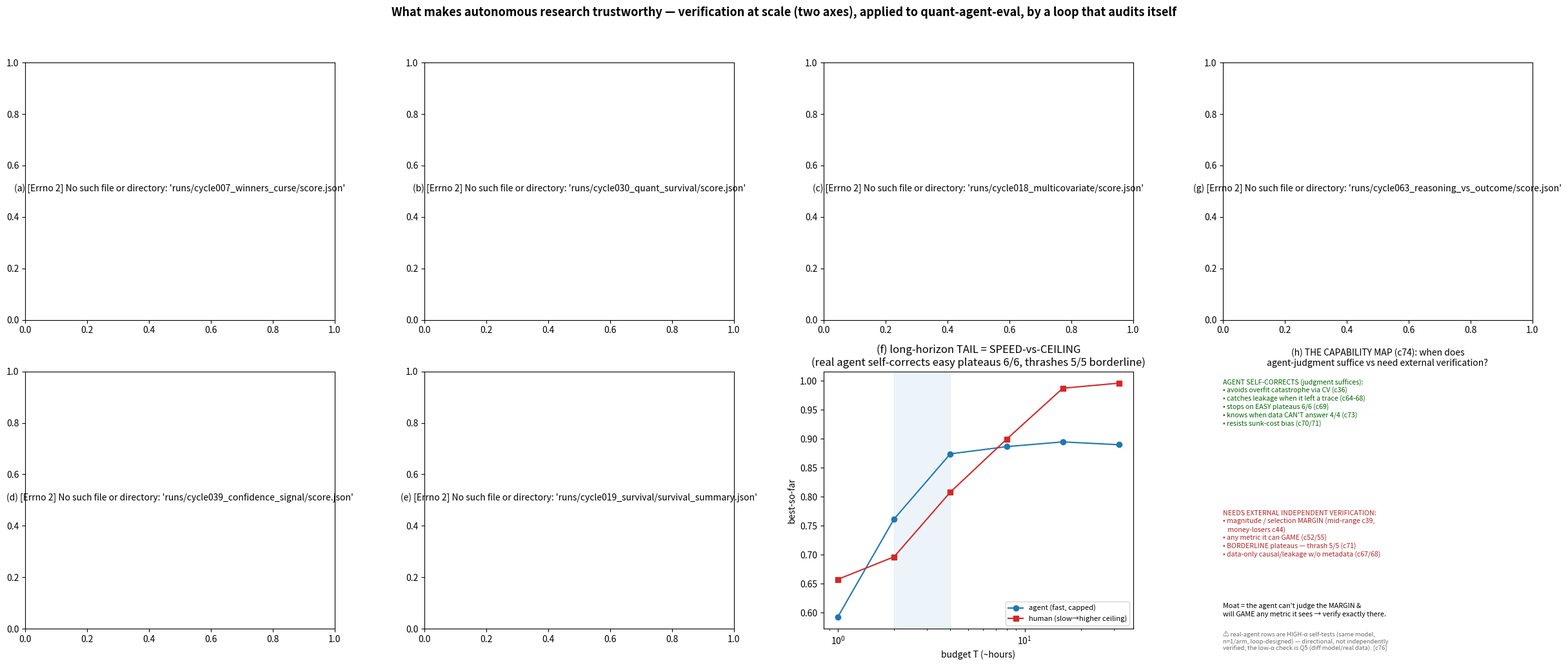

Recreate this plot in Python. (Note: this script raises an exception after producing the figure.)
"""Cycle 77 (consolidation): capstone v4 — supersedes v3 (cycle 42), which predated the process-verification/leakage arc
(c63-68), the real-agent tail arc (c69-71), the capability map (c74) and the meta-audit (c76). 8 panels (2x4); a-f are
the v3 panels (same saved score.json sources, re-verified), g-h are NEW:
(g) the SECOND verification axis — PROCESS vs OUTCOME: outcome-checking is BLIND to leakage (acc 0.000), process catches
    it 100%, and vice-versa on clean-but-dead (c63);
(h) the CAPABILITY MAP (c74) — where agent-judgment SUFFICES vs needs EXTERNAL verification — with the c76 HONEST CAVEAT
    that the real-agent rows are high-α self-tests (same model, n=1/arm), directional not verified.
All numeric panels read saved score.json (no fabricated numbers). Plotting only."""
import json, numpy as np
import matplotlib; matplotlib.use("Agg"); import matplotlib.pyplot as plt
R="runs/"
fig,ax=plt.subplots(2,4,figsize=(25,10.5))
fig.suptitle("What makes autonomous research trustworthy — verification at scale (two axes), applied to quant-agent-eval, by a loop that audits itself",
             fontsize=13, fontweight="bold")

# (a) winner's curse vs K (cycle 7)
try:
    rows=json.load(open(R+"cycle007_winners_curse/score.json")); K=[r["K"] for r in rows]
    a=ax[0,0]; a.plot(K,[r["gap_holdout"] for r in rows],"o-",color="C3",label="single-holdout select")
    a.plot(K,[r["gap_CV"] for r in rows],"s-",color="C1",label="CV select"); a.plot(K,[r["reeval_bias"] for r in rows],"^--",color="C2",label="held-out RE-EVAL")
    a.set_xscale("log"); a.axhline(0,color="k",lw=.5); a.set_xlabel("K (parallel candidates)"); a.set_ylabel("optimism gap (reported−true)")
    a.set_title("(a) HALLUCINATED PROGRESS grows with parallelism\nheld-out re-eval ≈0 removes it [centerpiece]"); a.legend(fontsize=8)
except Exception as ex: ax[0,0].text(.5,.5,f"(a) {ex}",ha="center",wrap=True)

# (b) quant survival (cycle 30)
try:
    B=json.load(open(R+"cycle030_quant_survival/score.json"))["B_vs_SNR_K200"]; snr=[r["snr"] for r in B]
    a=ax[0,1]; a.plot(snr,[r["survival_rate"] for r in B],"o-",color="C2",label="verification-survival rate")
    a.plot(snr,[r["naive_IS"] for r in B],"s--",color="C3",label="naive in-sample R²")
    a.set_xscale("log"); a.set_xlabel("SNR (real signal)"); a.set_ylabel("metric value")
    a.set_title("(b) QUANT: survival tracks real alpha (12%→100%)\nin-sample R² can't separate null from real"); a.legend(fontsize=8)
except Exception as ex: ax[0,1].text(.5,.5,f"(b) {ex}",ha="center",wrap=True)

# (c) signature breaks, role recovers (cycle 18)
try:
    d=json.load(open(R+"cycle018_multicovariate/score.json")); tau=d["tau"]
    order=["marginal","shrink_grow","condition_all","condition_C(role)"]; labs=["marginal","shrink-grow","cond-all","ROLE"]
    bT=[d["policies"][k]["bT"] for k in order]
    a=ax[0,2]; a.bar(range(4),bT,.6,color=["gray","C3","C1","C2"]); a.axhline(tau,color="k",ls="--",label=f"true τ={tau}")
    a.set_xticks(range(4)); a.set_xticklabels(labs,fontsize=8,rotation=10); a.set_ylabel("estimated effect")
    a.set_title("(c) verification is ADAPTIVE but the data signature\nBREAKS — only the causal ROLE recovers τ"); a.legend(fontsize=8)
except Exception as ex: ax[0,2].text(.5,.5,f"(c) {ex}",ha="center",wrap=True)

# (g) NEW: process vs outcome axis (cycle 63), SNR=0.15
try:
    d=json.load(open(R+"cycle063_reasoning_vs_outcome/score.json"))["0.15"]
    types=["REAL","OVERFIT","LEAKY","CLEAN-NOISE"]; x=np.arange(4)
    outc=[d[t]["outcome"] for t in types]; proc=[d[t]["process"] for t in types]
    a=ax[0,3]; a.bar(x-.2,outc,.4,color="C3",label="OUTCOME check"); a.bar(x+.2,proc,.4,color="C2",label="PROCESS/construction audit")
    a.set_xticks(x); a.set_xticklabels(types,fontsize=7.5,rotation=12); a.set_ylabel("classification accuracy"); a.set_ylim(0,1.08)
    a.annotate("outcome BLIND\nto leakage",(2.2,0.04),fontsize=7.5,color="C3")
    a.set_title("(g) the SECOND axis: PROCESS vs OUTCOME\noutcome-check is BLIND to leakage (0.00); construction catches it"); a.legend(fontsize=8,loc="center left")
except Exception as ex: ax[0,3].text(.5,.5,f"(g) {ex}",ha="center",wrap=True)

# (d) real agent confidence (cycle 39)
try:
    rows=json.load(open(R+"cycle039_confidence_signal/score.json"))["rows"]; snr=[r["snr"] for r in rows]
    a=ax[1,0]; a.plot(snr,[r["confidence"] for r in rows],"s--",color="C0",label="agent self-confidence")
    a.plot(snr,[r["true_oos"] for r in rows],"o-",color="C2",label="true OOS R²")
    a.set_xscale("log"); a.axhline(0,color="k",lw=.5); a.set_xlabel("SNR"); a.set_ylabel("R²"); a.axvspan(0.05,0.20,alpha=0.08,color="C3")
    a.set_title("(d) REAL agent: self-confidence ranks extremes but\ngoes BLIND in the mid-range → need external eval"); a.legend(fontsize=8)
except Exception as ex: ax[1,0].text(.5,.5,f"(d) {ex}",ha="center",wrap=True)

# (e) self-audit survival (cycle 19)
try:
    s=json.load(open(R+"cycle019_survival/survival_summary.json"))["findings"]
    pts=[("collider-aware",s["A_collider_aware_best"]["orig"]["B_collider"],s["A_collider_aware_best"]["holdout"]["B_collider"]),
         ("winner-curse@K100",s["B_winners_curse"]["orig"]["gap_K100"],s["B_winners_curse"]["holdout"]["gap_K100"]),
         ("mediator Bc",s["C_mediator_limit"]["orig"]["mediator_Bc"],s["C_mediator_limit"]["holdout"]["mediator_Bc"])]
    a=ax[1,1]; a.plot([0,1],[0,1],"k--",lw=.8,label="y=x (perfect replication)")
    for nm,o,h in pts: a.scatter(o,h,s=70,zorder=3); a.annotate(nm,(o,h),fontsize=7,xytext=(5,-9),textcoords="offset points")
    a.set_xlim(-.02,1); a.set_ylim(-.02,1); a.set_xlabel("original"); a.set_ylabel("held-out re-test")
    a.set_title("(e) the loop AUDITS ITSELF: 3/3 survive held-out\n+ measure-before-keep CORRECTIONS (now 19 in FINDINGS)"); a.legend(fontsize=8)
except Exception as ex: ax[1,1].text(.5,.5,f"(e) {ex}",ha="center",wrap=True)

# (f) tail (cycle 12)
try:
    T=[1,2,4,8,16,32]; agent=[0.5928,0.7618,0.8743,0.8867,0.8949,0.8900]; human=[0.6577,0.6966,0.8082,0.8995,0.9875,0.9963]
    a=ax[1,2]; a.plot(T,agent,"o-",color="C0",label="agent (fast, capped)"); a.plot(T,human,"s-",color="C3",label="human (slow→higher ceiling)")
    a.set_xscale("log"); a.set_xlabel("budget T (~hours)"); a.set_ylabel("best-so-far"); a.axvspan(2,4,alpha=.08,color="C0")
    a.set_title("(f) long-horizon TAIL = SPEED-vs-CEILING\n(real agent self-corrects easy plateaus 6/6, thrashes 5/5 borderline)"); a.legend(fontsize=8)
except Exception as ex: ax[1,2].text(.5,.5,f"(f) {ex}",ha="center",wrap=True)

# (h) NEW: capability map (cycle 74) + honest caveat (cycle 76)
try:
    a=ax[1,3]; a.axis("off")
    a.set_title("(h) THE CAPABILITY MAP (c74): when does\nagent-judgment suffice vs need external verification?", fontsize=10)
    suffices=("AGENT SELF-CORRECTS (judgment suffices):\n"
      "• avoids overfit catastrophe via CV (c36)\n• catches leakage when it left a trace (c64-68)\n"
      "• stops on EASY plateaus 6/6 (c69)\n• knows when data CAN'T answer 4/4 (c73)\n• resists sunk-cost bias (c70/71)")
    fails=("NEEDS EXTERNAL INDEPENDENT VERIFICATION:\n"
      "• magnitude / selection MARGIN (mid-range c39,\n   money-losers c44)\n• any metric it can GAME (c52/55)\n"
      "• BORDERLINE plateaus — thrash 5/5 (c71)\n• data-only causal/leakage w/o metadata (c67/68)")
    a.text(0.0,0.97,suffices,fontsize=7.6,va="top",ha="left",color="darkgreen",transform=a.transAxes)
    a.text(0.0,0.46,fails,fontsize=7.6,va="top",ha="left",color="firebrick",transform=a.transAxes)
    a.text(0.0,0.10,"Moat = the agent can't judge the MARGIN &\nwill GAME any metric it sees → verify exactly there.",
           fontsize=7.8,va="top",ha="left",style="italic",transform=a.transAxes)
    a.text(0.0,-0.01,"⚠ real-agent rows are HIGH-α self-tests (same model,\nn=1/arm, loop-designed) — directional, not independently\nverified; the low-α check is Q5 (diff model/real data). [c76]",
           fontsize=6.8,va="top",ha="left",color="dimgray",transform=a.transAxes)
except Exception as ex: ax[1,3].text(.5,.5,f"(h) {ex}",ha="center",wrap=True)

plt.tight_layout(rect=[0,0,1,0.95]); out=R+"cycle077_capstone4/capstone_v4.png"; plt.savefig(out,dpi=115)
print(f"wrote {out}; DONE")
